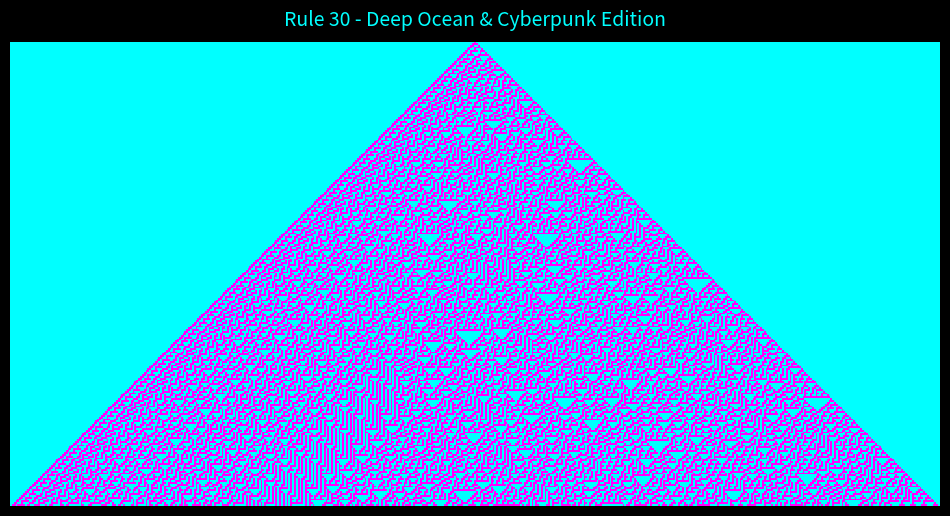

Python code for this plot: (Note: this script raises an exception after producing the figure.)
import numpy as np
import matplotlib.pyplot as plt

def generate_rule30(steps=250, width=501):
    """
    Generates a 2D array representing the state of Rule 30 Cellular Automaton over time.
    
    Parameters:
        steps (int): Number of time steps (rows).
        width (int): Width of the grid (columns).
        
    Returns:
        np.ndarray: 2D binary grid containing the simulation history.
    """
    # Initialize grid with zeros
    grid = np.zeros((steps, width), dtype=int)
    
    # Set the initial state: single active cell in the middle
    grid[0, width // 2] = 1

    # Binary mapping dictionary for Rule 30 transitions
    rule_30 = {
        (1, 1, 1): 0, (1, 1, 0): 0, (1, 0, 1): 0, (1, 0, 0): 1,
        (0, 1, 1): 1, (0, 1, 0): 1, (0, 0, 1): 1, (0, 0, 0): 0
    }

    # Evolve the cellular automaton through time
    for t in range(1, steps):
        for i in range(1, width - 1):
            neighborhood = (grid[t - 1, i - 1], grid[t - 1, i], grid[t - 1, i + 1])
            grid[t, i] = rule_30[neighborhood]

    return grid

if __name__ == "__main__":
    # Generate grid with 250 steps for deeper resolution
    grid = generate_rule30(steps=250, width=501)

    # Visualization Setup (Dark Mode & Cyberpunk/Ocean Colormap)
    plt.style.use('dark_background')
    fig, ax = plt.subplots(figsize=(12, 8))
    
    # Render with 'cool' colormap for high-contrast neon aesthetics
    cax = ax.imshow(grid, cmap='cool', interpolation='nearest')

    # Configure plot title and axes
    ax.set_title("Rule 30 - Deep Ocean & Cyberpunk Edition", fontsize=14, color='cyan', pad=12)
    ax.axis('off')  # Hide frame and axes for a clean graphical output

    # Save output image inside the project folder
    output_path = "01-rule-30-cellular-automata/rule_30_ocean_neon.png"
    plt.savefig(output_path, bbox_inches='tight', dpi=300, facecolor=fig.get_facecolor())
    print(f"Success: High-resolution visual output saved to {output_path}")
